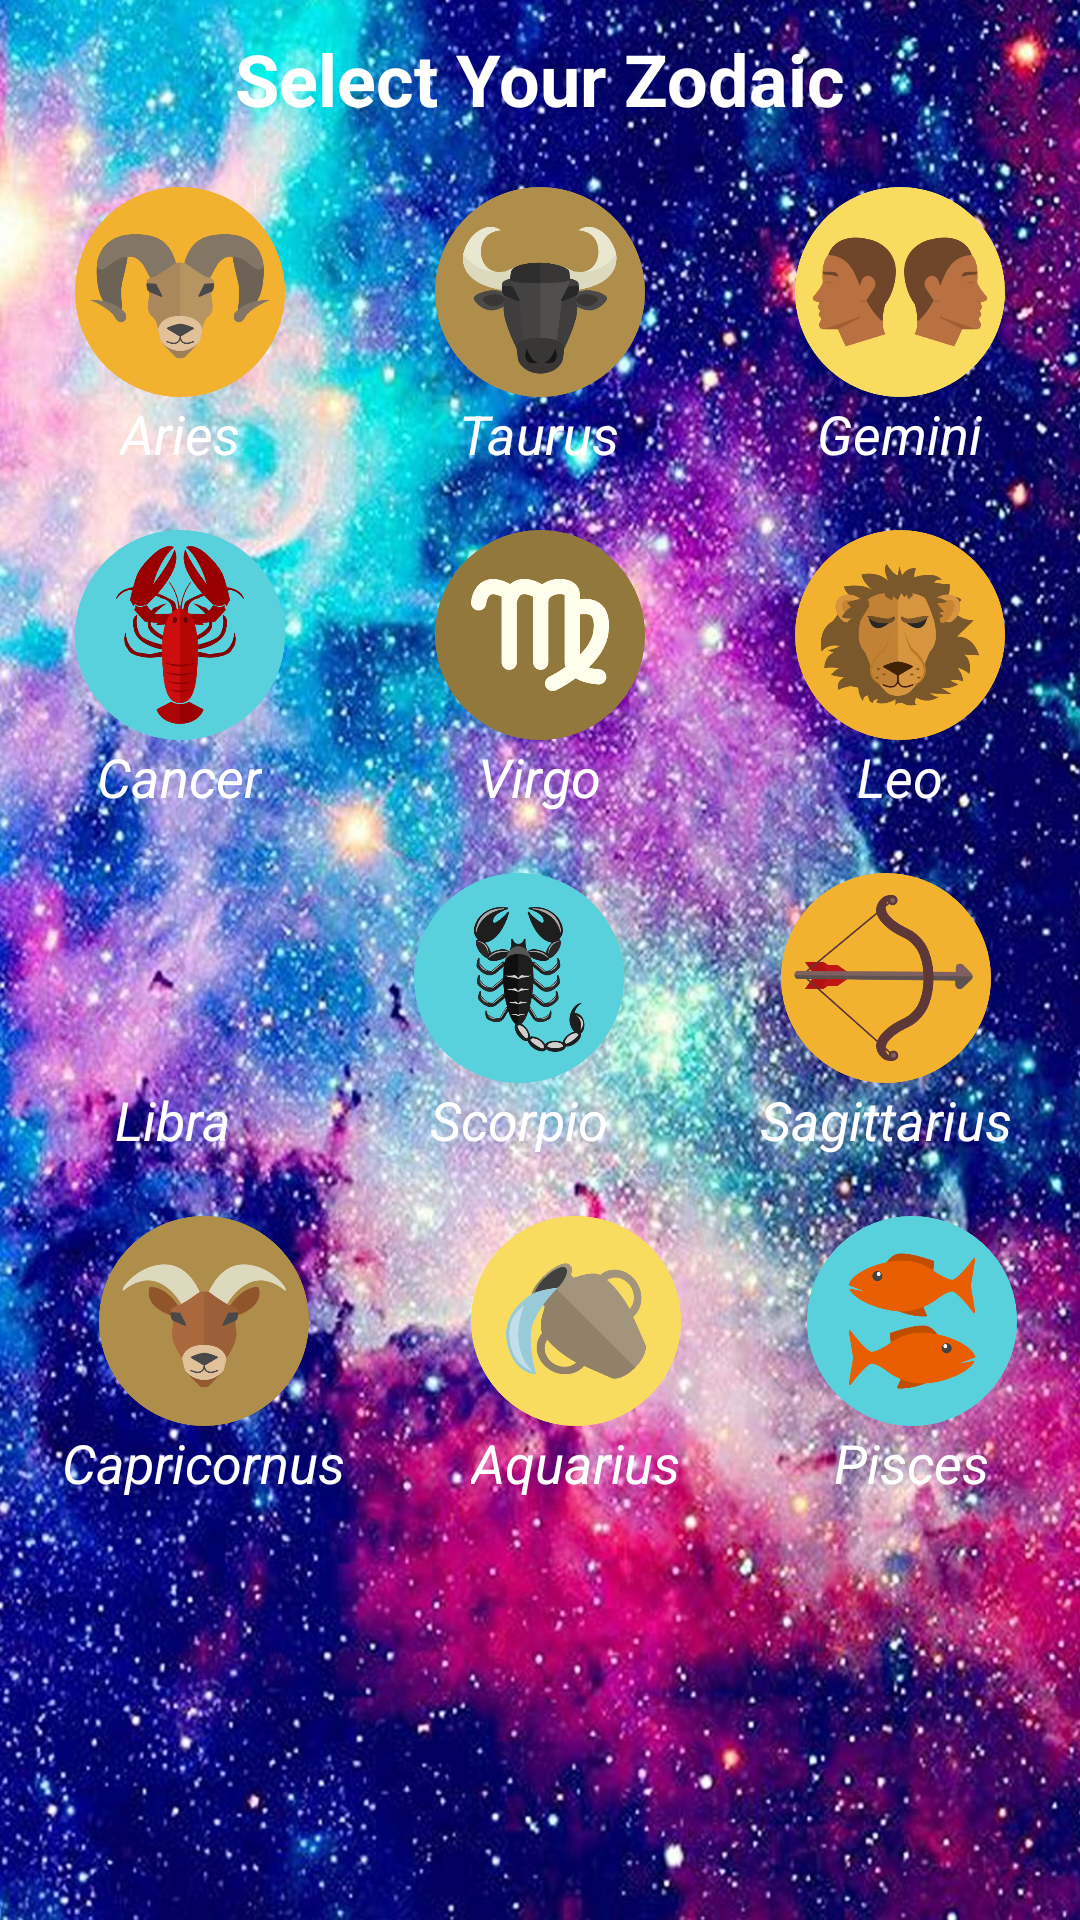

The Android layout XML behind this screen, and the referenced resources:
<!-- AndroidManifest.xml: application theme AppTheme -->
<!-- res/layout/content_main.xml -->
<?xml version="1.0" encoding="utf-8"?>
<LinearLayout xmlns:android="http://schemas.android.com/apk/res/android"
    xmlns:app="http://schemas.android.com/apk/res-auto"
    xmlns:tools="http://schemas.android.com/tools"
    android:layout_width="match_parent"
    android:layout_height="match_parent"
    android:background="@drawable/horoscope_bg"
    android:orientation="vertical"
    tools:context=".MainActivity">

    <TextView
        android:layout_width="wrap_content"
        android:layout_height="wrap_content"
        android:layout_gravity="center"
        android:layout_marginTop="10dp"
        android:text="Select Your Zodaic"
        android:textColor="@color/white"
        android:textSize="24dp"
        android:textStyle="bold" />

    <LinearLayout
        android:layout_width="match_parent"
        android:layout_height="wrap_content"
        android:layout_marginTop="20dp"
        android:orientation="horizontal">

        <LinearLayout
            android:layout_width="wrap_content"
            android:layout_height="wrap_content"
            android:layout_weight="1"
            android:orientation="vertical">

            <ImageView
                android:id="@+id/aries"
                android:layout_width="70dp"
                android:layout_height="70dp"
                android:layout_gravity="center"
                android:src="@drawable/aries" />

            <TextView
                android:layout_width="wrap_content"
                android:layout_height="wrap_content"
                android:layout_gravity="center"
                android:text="Aries"
                android:textColor="@color/white"
                android:textSize="18dp"
                android:textStyle="italic" />
        </LinearLayout>

        <LinearLayout
            android:layout_width="wrap_content"
            android:layout_height="wrap_content"
            android:layout_weight="1"
            android:orientation="vertical">

            <ImageView
                android:id="@+id/taurus"
                android:layout_width="70dp"
                android:layout_height="70dp"
                android:layout_gravity="center"
                android:src="@drawable/taurus" />

            <TextView
                android:layout_width="wrap_content"
                android:layout_height="wrap_content"
                android:layout_gravity="center"
                android:text="Taurus"
                android:textColor="@color/white"
                android:textSize="18dp"
                android:textStyle="italic" />
        </LinearLayout>

        <LinearLayout
            android:layout_width="wrap_content"
            android:layout_height="wrap_content"
            android:layout_weight="1"
            android:orientation="vertical">

            <ImageView
                android:id="@+id/gemini"
                android:layout_width="70dp"
                android:layout_height="70dp"
                android:layout_gravity="center"
                android:src="@drawable/gemini" />

            <TextView
                android:layout_width="wrap_content"
                android:layout_height="wrap_content"
                android:layout_gravity="center"
                android:text="Gemini"
                android:textColor="@color/white"
                android:textSize="18dp"
                android:textStyle="italic" />
        </LinearLayout>
    </LinearLayout>

    <LinearLayout
        android:layout_width="match_parent"
        android:layout_height="wrap_content"
        android:layout_marginTop="20dp"
        android:orientation="horizontal">

        <LinearLayout
            android:layout_width="wrap_content"
            android:layout_height="wrap_content"
            android:layout_weight="1"
            android:orientation="vertical">

            <ImageView
                android:id="@+id/cancer"
                android:layout_width="70dp"
                android:layout_height="70dp"
                android:layout_gravity="center"
                android:src="@drawable/cancer" />

            <TextView
                android:layout_width="wrap_content"
                android:layout_height="wrap_content"
                android:layout_gravity="center"
                android:text="Cancer"
                android:textColor="@color/white"
                android:textSize="18dp"
                android:textStyle="italic" />
        </LinearLayout>

        <LinearLayout
            android:layout_width="wrap_content"
            android:layout_height="wrap_content"
            android:layout_weight="1"
            android:orientation="vertical">

            <ImageView
                android:id="@+id/virgo"
                android:layout_width="70dp"
                android:layout_height="70dp"
                android:layout_gravity="center"
                android:src="@drawable/virgo" />

            <TextView
                android:layout_width="wrap_content"
                android:layout_height="wrap_content"
                android:layout_gravity="center"
                android:text="Virgo"
                android:textColor="@color/white"
                android:textSize="18dp"
                android:textStyle="italic" />
        </LinearLayout>

        <LinearLayout
            android:layout_width="wrap_content"
            android:layout_height="wrap_content"
            android:layout_weight="1"
            android:orientation="vertical">

            <ImageView
                android:id="@+id/leo"
                android:layout_width="70dp"
                android:layout_height="70dp"
                android:layout_gravity="center"
                android:src="@drawable/leo" />

            <TextView
                android:layout_width="wrap_content"
                android:layout_height="wrap_content"
                android:layout_gravity="center"
                android:text="Leo"
                android:textColor="@color/white"
                android:textSize="18dp"
                android:textStyle="italic" />
        </LinearLayout>

    </LinearLayout>

    <LinearLayout
        android:layout_width="match_parent"
        android:layout_height="wrap_content"
        android:layout_marginTop="20dp"
        android:orientation="horizontal">

        <LinearLayout
            android:layout_width="wrap_content"
            android:layout_height="wrap_content"
            android:layout_weight="1"
            android:orientation="vertical">

            <ImageView
                android:id="@+id/libra"
                android:layout_width="70dp"
                android:layout_height="70dp"
                android:layout_gravity="center"
                android:src="@drawable/libra" />

            <TextView
                android:layout_width="wrap_content"
                android:layout_height="wrap_content"
                android:layout_gravity="center"
                android:text="Libra"
                android:textColor="@color/white"
                android:textSize="18dp"
                android:textStyle="italic" />
        </LinearLayout>

        <LinearLayout
            android:layout_width="wrap_content"
            android:layout_height="wrap_content"
            android:layout_weight="1"
            android:orientation="vertical">

            <ImageView
                android:id="@+id/scorpio"
                android:layout_width="70dp"
                android:layout_height="70dp"
                android:layout_gravity="center"
                android:src="@drawable/scorpio" />

            <TextView
                android:layout_width="wrap_content"
                android:layout_height="wrap_content"
                android:layout_gravity="center"
                android:text="Scorpio"
                android:textColor="@color/white"
                android:textSize="18dp"
                android:textStyle="italic" />
        </LinearLayout>

        <LinearLayout
            android:layout_width="wrap_content"
            android:layout_height="wrap_content"
            android:layout_weight="1"
            android:orientation="vertical">

            <ImageView
                android:id="@+id/sagittarius"
                android:layout_width="70dp"
                android:layout_height="70dp"
                android:layout_gravity="center"
                android:src="@drawable/sagittarius" />

            <TextView
                android:layout_width="wrap_content"
                android:layout_height="wrap_content"
                android:layout_gravity="center"
                android:text="Sagittarius"
                android:textColor="@color/white"
                android:textSize="18dp"
                android:textStyle="italic" />
        </LinearLayout>

    </LinearLayout>

    <LinearLayout
        android:layout_width="match_parent"
        android:layout_height="wrap_content"
        android:layout_marginTop="20dp"
        android:orientation="horizontal">

        <LinearLayout
            android:layout_width="wrap_content"
            android:layout_height="wrap_content"
            android:layout_weight="1"
            android:orientation="vertical">

            <ImageView
                android:id="@+id/capricornus"
                android:layout_width="70dp"
                android:layout_height="70dp"
                android:layout_gravity="center"
                android:src="@drawable/capricornus" />

            <TextView
                android:layout_width="wrap_content"
                android:layout_height="wrap_content"
                android:layout_gravity="center"
                android:text="Capricornus"
                android:textColor="@color/white"
                android:textSize="18dp"
                android:textStyle="italic" />
        </LinearLayout>

        <LinearLayout
            android:layout_width="wrap_content"
            android:layout_height="wrap_content"
            android:layout_weight="1"
            android:orientation="vertical">

            <ImageView
                android:id="@+id/aquarius"
                android:layout_width="70dp"
                android:layout_height="70dp"
                android:layout_gravity="center"
                android:src="@drawable/aquarius" />

            <TextView
                android:layout_width="wrap_content"
                android:layout_height="wrap_content"
                android:layout_gravity="center"
                android:text="Aquarius"
                android:textColor="@color/white"
                android:textSize="18dp"
                android:textStyle="italic" />
        </LinearLayout>

        <LinearLayout
            android:layout_width="wrap_content"
            android:layout_height="wrap_content"
            android:layout_weight="1"
            android:orientation="vertical">

            <ImageView
                android:id="@+id/pisces"
                android:layout_width="70dp"
                android:layout_height="70dp"
                android:layout_gravity="center"
                android:src="@drawable/pisces" />

            <TextView
                android:layout_width="wrap_content"
                android:layout_height="wrap_content"
                android:layout_gravity="center"
                android:text="Pisces"
                android:textColor="@color/white"
                android:textSize="18dp"
                android:textStyle="italic" />
        </LinearLayout>
    </LinearLayout>

</LinearLayout>
<!-- resources referenced by this layout -->
<resources>
  <color name="white">#FFFFFF</color>
  <!-- drawable aquarius: png bitmap (drawable, 21135 bytes) -->
  <!-- drawable aries: png bitmap (drawable, 22856 bytes) -->
  <!-- drawable cancer: png bitmap (drawable, 31759 bytes) -->
  <!-- drawable capricornus: png bitmap (drawable, 20237 bytes) -->
  <!-- drawable gemini: png bitmap (drawable, 19446 bytes) -->
  <!-- drawable horoscope_bg: jpg bitmap (drawable, 287244 bytes) -->
  <!-- drawable leo: png bitmap (drawable, 29257 bytes) -->
  <!-- drawable pisces: png bitmap (drawable, 20358 bytes) -->
  <!-- drawable sagittarius: png bitmap (drawable, 23101 bytes) -->
  <!-- drawable scorpio: png bitmap (drawable, 37910 bytes) -->
  <!-- drawable taurus: png bitmap (drawable, 23152 bytes) -->
  <!-- drawable virgo: png bitmap (drawable, 15869 bytes) -->
  <style name="AppTheme" parent="Theme.AppCompat.Light.DarkActionBar">
          
          <item name="colorPrimary">@color/colorPrimary</item>
          <item name="colorPrimaryDark">@color/colorPrimaryDark</item>
          <item name="colorAccent">@color/colorAccent</item>
      </style>
  <color name="colorPrimary">#008577</color>
  <color name="colorPrimaryDark">#00574B</color>
  <color name="colorAccent">#D81B60</color>
</resources>
